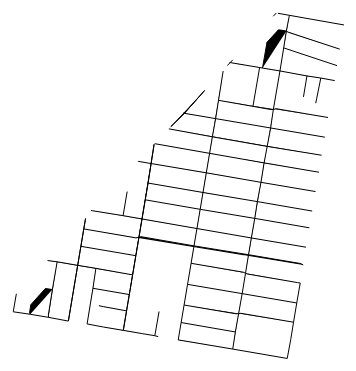
D3 v3 page, settled after 360 driven frames (6 s of simulated time); the page loaded 1 data file(s).



var topologies = {};
var jsonobj = {};

var width = 960,
height = 500;
 
var projection = d3.geo.mercator()
.center([-75.161044, 39.929629])
.scale(2000000);
 
var path = d3.geo.path()
.projection(projection);
 
var svg = d3.select("body").append("svg")
.attr("width", width)
.attr("height", height);
 
var text = svg.append("text")
.attr("y", height/8)
.attr("text-anchor", "left");

 
d3.json("topojson/tract002802roads_geo.json", function(json) {
	//topologies.blockTopology = blockTopology;
	//jsonobj.blockData = topojson.feature(blockTopology, blockTopology.objects.osm);

	svg.selectAll("path")
				   .data(json.features)
				   .enter()
				   .append("path")
				   .attr("d", path);
				   //.style("fill", "steelblue");
	});
/*	svg.selectAll("path")
		.data(jsonobj.blockData.features)
		.enter()
		.append("path")
		//.attr("class", "tracts")
		//.attr("id", function(d){return d.properties.name;})
		.attr("d", path);
*/
		/*.on("mouseover", function() {
			d3.select(this).style("fill", "#ff0");
			text.text("block: " + this.id);
		})
		.on("mouseout", function() {
			d3.select(this).style("fill", "#aaa");
			text.text("");
		
		});*/
/*
});
*/


### data: topojson/tract002802roads_geo.json
{
 "type": "FeatureCollection",
 "features": [
  {
   "type": "Feature",
   "properties": {
    "osm_id": -2632088.0,
    "access": null,
    "aerialway": null,
    "aeroway": null,
    "amenity": null,
    "area": null,
    "barrier": null,
    "bicycle": null,
    "brand": null,
    "bridge": null,
    "boundary": null,
    "building": null,
    "covered": null,
    "culvert": null,
    "cutting": null,
    "disused": null,
    "embankment": null,
    "foot": null,
    "harbour": null,
    "highway": null,
    "historic": null,
    "horse": null,
    "junction": null,
    "landuse": null,
    "layer": null,
    "leisure": null,
    "lock": null,
    "man_made": null,
    "military": null,
    "motorcar": null,
    "name": null,
    "natural": null,
    "oneway": null,
    "operator": "SEPTA",
    "population": null,
    "power": null,
    "place": null,
    "railway": null,
    "ref": "23",
    "religion": null,
    "...": "17 more keys"
   },
   "geometry": {
    "type": "LineString",
    "coordinates": "[... 6 items]"
   }
  },
  {
   "type": "Feature",
   "properties": {
    "osm_id": -2632087.0,
    "access": null,
    "aerialway": null,
    "aeroway": null,
    "amenity": null,
    "area": null,
    "barrier": null,
    "bicycle": null,
    "brand": null,
    "bridge": null,
    "boundary": null,
    "building": null,
    "covered": null,
    "culvert": null,
    "cutting": null,
    "disused": null,
    "embankment": null,
    "foot": null,
    "harbour": null,
    "highway": null,
    "historic": null,
    "horse": null,
    "junction": null,
    "landuse": null,
    "layer": null,
    "leisure": null,
    "lock": null,
    "man_made": null,
    "military": null,
    "motorcar": null,
    "name": null,
    "natural": null,
    "oneway": null,
    "operator": "SEPTA",
    "population": null,
    "power": null,
    "place": null,
    "railway": null,
    "ref": "23",
    "religion": null,
    "...": "17 more keys"
   },
   "geometry": {
    "type": "MultiLineString",
    "coordinates": "[... 2 items]"
   }
  },
  {
   "type": "Feature",
   "properties": {
    "osm_id": 12158333.0,
    "access": null,
    "aerialway": null,
    "aeroway": null,
    "amenity": null,
    "area": null,
    "barrier": null,
    "bicycle": null,
    "brand": null,
    "bridge": null,
    "boundary": null,
    "building": null,
    "covered": null,
    "culvert": null,
    "cutting": null,
    "disused": null,
    "embankment": null,
    "foot": null,
    "harbour": null,
    "highway": "residential",
    "historic": null,
    "horse": null,
    "junction": null,
    "landuse": null,
    "layer": null,
    "leisure": null,
    "lock": null,
    "man_made": null,
    "military": null,
    "motorcar": null,
    "name": "Moore Street",
    "natural": null,
    "oneway": "yes",
    "operator": null,
    "population": null,
    "power": null,
    "place": null,
    "railway": null,
    "ref": null,
    "religion": null,
    "...": "17 more keys"
   },
   "geometry": {
    "type": "LineString",
    "coordinates": "[... 5 items]"
   }
  },
  {
   "type": "Feature",
   "properties": {
    "osm_id": 194488220.0,
    "access": null,
    "aerialway": null,
    "aeroway": null,
    "amenity": null,
    "area": null,
    "barrier": null,
    "bicycle": null,
    "brand": null,
    "bridge": null,
    "boundary": null,
    "building": null,
    "covered": null,
    "culvert": null,
    "cutting": null,
    "disused": null,
    "embankment": null,
    "foot": null,
    "harbour": null,
    "highway": "residential",
    "historic": null,
    "horse": null,
    "junction": null,
    "landuse": null,
    "layer": null,
    "leisure": null,
    "lock": null,
    "man_made": null,
    "military": null,
    "motorcar": null,
    "name": "Tasker Street",
    "natural": null,
    "oneway": "yes",
    "operator": null,
    "population": null,
    "power": null,
    "place": null,
    "railway": null,
    "ref": null,
    "religion": null,
    "...": "17 more keys"
   },
   "geometry": {
    "type": "LineString",
    "coordinates": "[... 6 items]"
   }
  },
  {
   "type": "Feature",
   "properties": {
    "osm_id": 12203456.0,
    "access": null,
    "aerialway": null,
    "aeroway": null,
    "amenity": null,
    "area": null,
    "barrier": null,
    "bicycle": null,
    "brand": null,
    "bridge": null,
    "boundary": null,
    "building": null,
    "covered": null,
    "culvert": null,
    "cutting": null,
    "disused": null,
    "embankment": null,
    "foot": null,
    "harbour": null,
    "highway": "residential",
    "historic": null,
    "horse": null,
    "junction": null,
    "landuse": null,
    "layer": null,
    "leisure": null,
    "lock": null,
    "man_made": null,
    "military": null,
    "motorcar": null,
    "name": "Dickinson St",
    "natural": null,
    "oneway": "yes",
    "operator": null,
    "population": null,
    "power": null,
    "place": null,
    "railway": null,
    "ref": null,
    "religion": null,
    "...": "17 more keys"
   },
   "geometry": {
    "type": "LineString",
    "coordinates": "[... 6 items]"
   }
  },
  {
   "type": "Feature",
   "properties": {
    "osm_id": 12178246.0,
    "access": null,
    "aerialway": null,
    "aeroway": null,
    "amenity": null,
    "area": null,
    "barrier": null,
    "bicycle": null,
    "brand": null,
    "bridge": null,
    "boundary": null,
    "building": null,
    "covered": null,
    "culvert": null,
    "cutting": null,
    "disused": null,
    "embankment": null,
    "foot": null,
    "harbour": null,
    "highway": "residential",
    "historic": null,
    "horse": null,
    "junction": null,
    "landuse": null,
    "layer": null,
    "leisure": null,
    "lock": null,
    "man_made": null,
    "military": null,
    "motorcar": null,
    "name": "Mifflin Street",
    "natural": null,
    "oneway": "yes",
    "operator": null,
    "population": null,
    "power": null,
    "place": null,
    "railway": null,
    "ref": null,
    "religion": null,
    "...": "17 more keys"
   },
   "geometry": {
    "type": "MultiLineString",
    "coordinates": "[... 9 items]"
   }
  },
  {
… [head cut at 6 KiB]